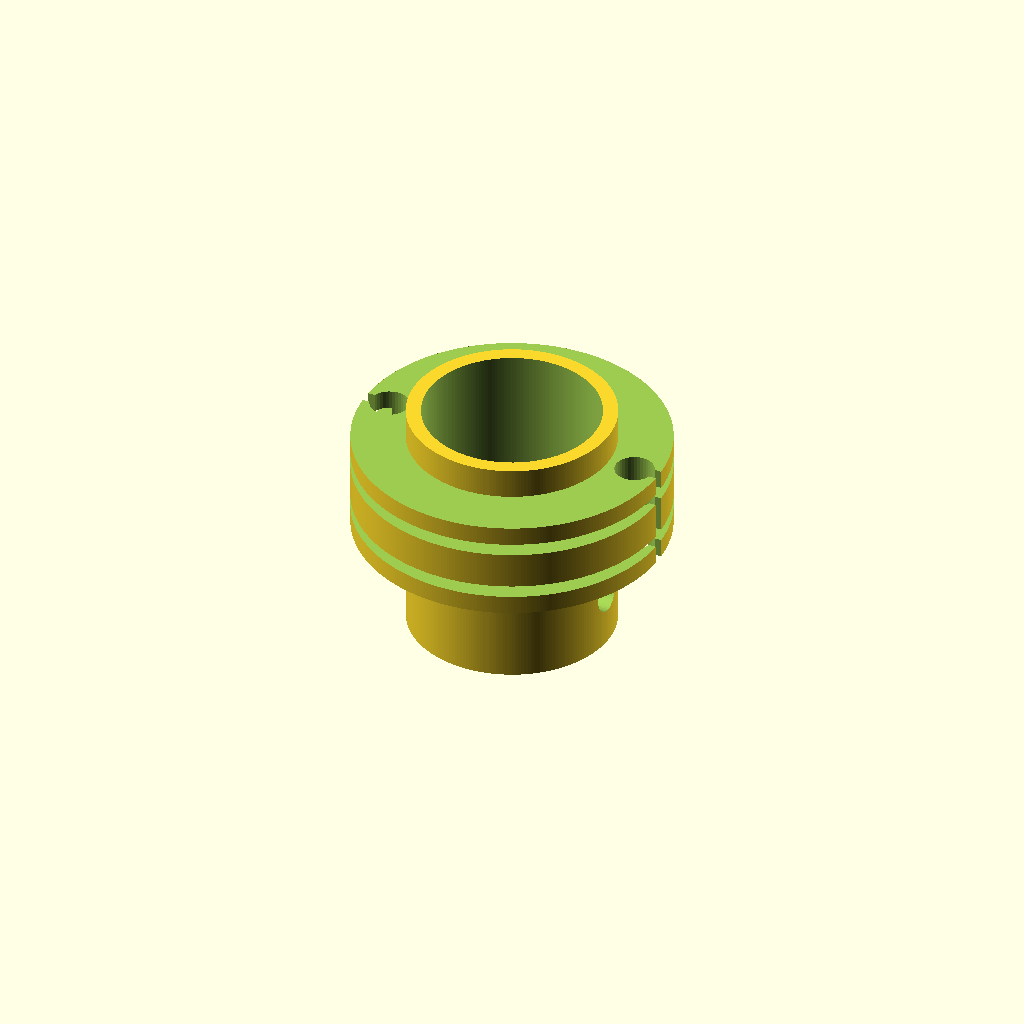
Cell 1: rendered with the file's own defaults.
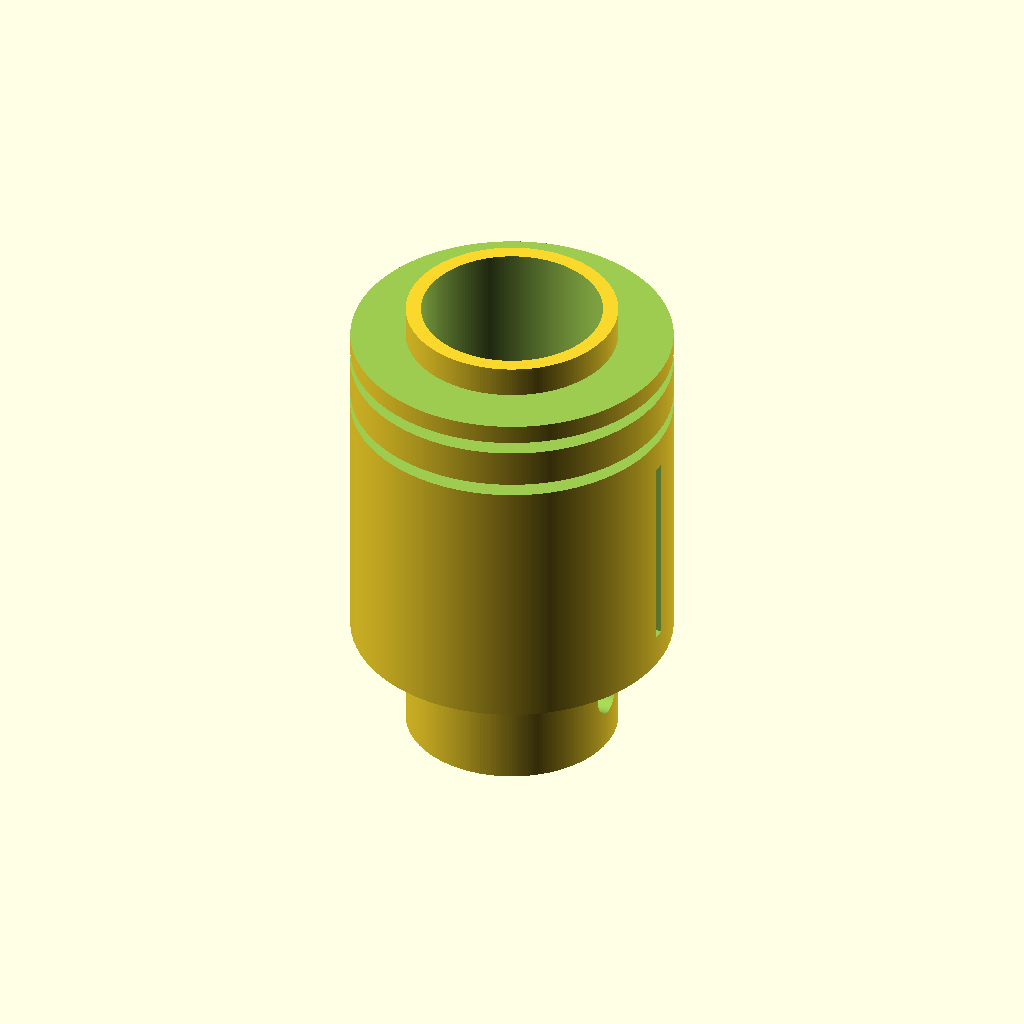
Cell 2: total_len = 78 (everything else at default).
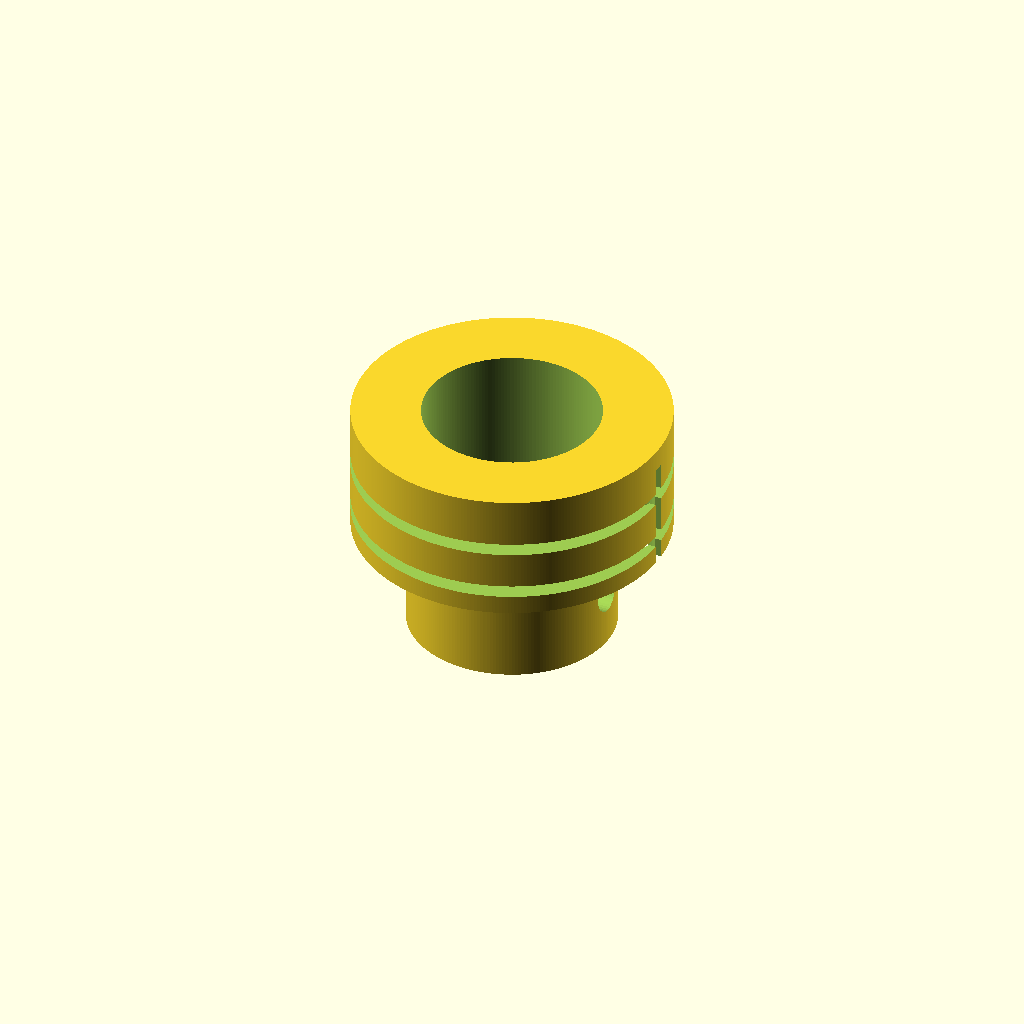
Cell 3 — diam_ex1 set to 66.8, the other parameters unchanged.
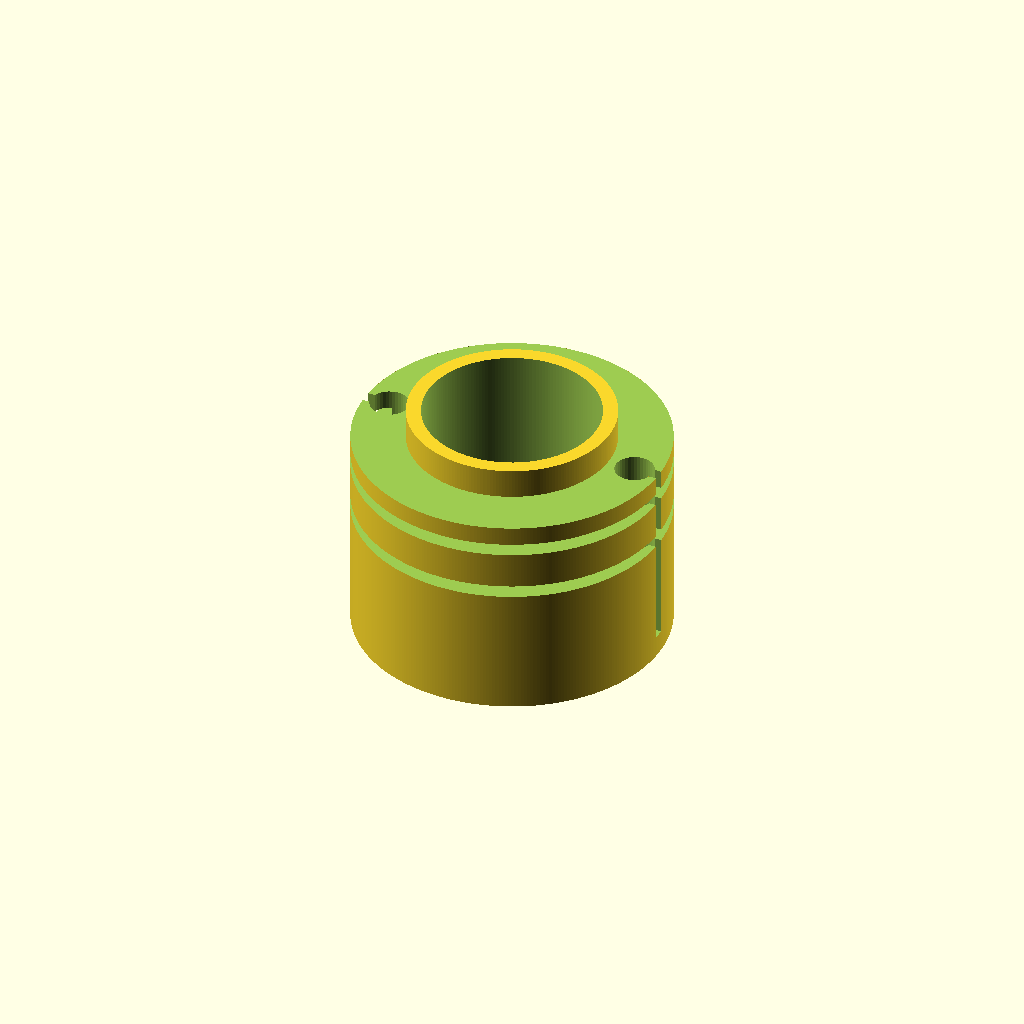
Cell 4 — diam_ex3 set to 66.8, the other parameters unchanged.
One fixed orthographic camera (rotation 55°, 0°, 25°; colour scheme Cornfield) for every cell.
OpenSCAD source file reportes/10_direccion_cable/polea_fk.scad:
$fa = 1;
$fs = 0.5;

total_len=39;
diam_total = 25.4*2;
diam_ex1 = 33.4;
diam_ex3 = 33.4;

diametro_interior = 28.6;
diametro_cabeza_chicote = 6.35;
profundidad_ranura_chic = 2;


l1=5;
l2=25.4*2; //ref only
l3=18;
l3_1=3; // bode polea

ranura_prof  = 3;
ranura_ancho = 2;

radio_interior = diametro_interior / 2;
radio_total = diam_total / 2;
radio_ex1 = diam_ex1 / 2;
radio_ex3 = diam_ex3 / 2;
radio_ex5 = (diam_total / 2)-ranura_prof;


module barra_hueca() {
    difference() {
        cylinder(h=total_len,   r=radio_total, center=true);
        cylinder(h=total_len+0.1, r=radio_interior, center=true);
    }
}

module barra_hueca_cilindrada1() {
    translate([0,0,+0.1+(total_len/2)-(l1/2)])
    difference() {
        cylinder(h=l1,   r=radio_total+0.1, center=true);
        cylinder(h=l1+0.1, r=radio_ex1, center=true);
    }
}


module barra_hueca_cilindrada3() {
    translate([0,0,-0.1-(total_len/2)+(l3/2)])
    difference() {
        cylinder(h=l3,   r=radio_total+0.1, center=true);
        cylinder(h=l3+0.1, r=radio_ex3, center=true);
    }
}

module ranura1() {
    translate([0,0,(total_len/2)-l1-l3_1-(ranura_ancho/2)])
    difference() {
        cylinder(h=ranura_ancho,   r=radio_total+0.1, center=true);
        cylinder(h=ranura_ancho+0.1, r=radio_ex5, center=true);
    }
}


module ranura3() {
    translate([0,0,(total_len/2)-l1-l3_1-(ranura_ancho*4.5)])
    difference() {
        cylinder(h=ranura_ancho,   r=radio_total+0.1, center=true);
        cylinder(h=ranura_ancho+0.1, r=radio_ex5, center=true);
    }
}

module perfo_un_cuarto_de_pulgada() {
    translate([0,0,-(total_len/2)+9])    
    rotate([0,90,0])
    cylinder(h = 35, r = 6.35/2, center = true); //diam de 1/4 de pulgada.
}


module perfo_chicote1() {
    translate([radio_total-(6.35/2)-1,0,0])    
    cylinder(h = 32, r = 6.35/2, center = true); //diam de 1/4 de pulgada.
}


module perfo_chicote2() {
    translate([-radio_total+(6.35/2)+1,0,0])    
    cylinder(h = 32, r = 6.35/2, center = true); //diam de 1/4 de pulgada.
}


module ranura_vertical_chicote1() {
    translate([radio_total,0,0])    
    cube([5,ranura_ancho,32],true);
}

module ranura_vertical_chicote2() {
    translate([-radio_total,0,0])    
    cube([5,ranura_ancho,32],true);
}

module all() {
    difference(){
       barra_hueca();
       barra_hueca_cilindrada1();
       barra_hueca_cilindrada3();
       ranura1();
       ranura3();
       perfo_un_cuarto_de_pulgada();
       perfo_chicote1();
       perfo_chicote2();
       ranura_vertical_chicote1();
       ranura_vertical_chicote2();
    }
}

angulo = 90*sin(360*$t);
rotate([0,0,angulo])
all();
Customizer parameters (derived from the source; name, type, default, range or options):
total_len: number, default 39
diam_ex1: number, default 33.4
diam_ex3: number, default 33.4
diametro_interior: number, default 28.6
diametro_cabeza_chicote: number, default 6.35
profundidad_ranura_chic: number, default 2
l1: number, default 5
l3: number, default 18
l3_1: number, default 3
ranura_prof: number, default 3
ranura_ancho: number, default 2
